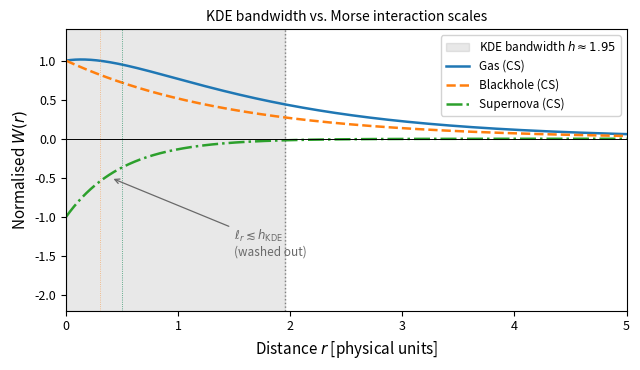

This figure's Python source: (Note: this script raises an exception after producing the figure.)
"""
Figure 9.4 — KDE bandwidth limitation.

Plots the Morse interaction kernel W(r) = Ca*exp(-r/la) - Cr*exp(-r/lr)
for three regimes (gas, blackhole, supernova) and overlays the Gaussian
KDE bandwidth as a shaded region, showing that the repulsive core is
washed out by the smoothing scale.

KDE bandwidth:  sigma = 5 grid cells, dx = Lx/nx = 25/64
=> h = sigma * dx = 5 * (25/64) ≈ 1.953 physical units
"""

import numpy as np
import matplotlib
matplotlib.use("Agg")
import matplotlib.pyplot as plt
from matplotlib.patches import FancyArrowPatch

# ── regime parameters ────────────────────────────────────────────────
regimes = {
    "Gas (CS)"       : dict(Ca=0.5,  la=1.5, Cr=0.2,  lr=0.5,  color="#1f77b4", ls="-"),
    "Blackhole (CS)" : dict(Ca=20.0, la=1.5, Cr=0.05, lr=0.3,  color="#ff7f0e", ls="--"),
    "Supernova (CS)" : dict(Ca=0.05, la=1.5, Cr=15.0, lr=0.5,  color="#2ca02c", ls="-."),
}

# KDE bandwidth in physical units
h_kde = 5.0 * (25.0 / 64.0)   # ≈ 1.953

r = np.linspace(0.0, 5.0, 2000)

fig, ax = plt.subplots(figsize=(6.5, 3.8))

# ── bandwidth shaded band ────────────────────────────────────────────
ax.axvspan(0, h_kde, color="grey", alpha=0.18, label=f"KDE bandwidth $h\\approx{h_kde:.2f}$")
ax.axvline(h_kde, color="grey", lw=1.0, ls=":")

# ── Morse kernels ────────────────────────────────────────────────────
for label, p in regimes.items():
    W = p["Ca"] * np.exp(-r / p["la"]) - p["Cr"] * np.exp(-r / p["lr"])
    # normalise so peak attraction lobe ≈ 1 for visual legibility
    peak = p["Ca"] * np.exp(-0.0 / p["la"]) - p["Cr"] * np.exp(-0.0 / p["lr"])
    W_norm = W / max(abs(peak), 1e-8)
    ax.plot(r, W_norm, color=p["color"], ls=p["ls"], lw=1.8, label=label)

# ── repulsion range annotations ──────────────────────────────────────
for p_name, p in regimes.items():
    lr = p["lr"]
    # small tick marker at lr
    ax.axvline(lr, color=p["color"], lw=0.6, ls=":", alpha=0.55)

# ── axis labels & legend ─────────────────────────────────────────────
ax.axhline(0, color="black", lw=0.7)
ax.set_xlabel(r"Distance $r$ [physical units]", fontsize=11)
ax.set_ylabel(r"Normalised $W(r)$", fontsize=11)
ax.set_xlim(0, 5.0)
ax.set_ylim(-2.2, 1.4)
ax.tick_params(labelsize=9)

# annotation arrow pointing into bandwidth region
ax.annotate(
    r"$\ell_r \lesssim h_{\rm KDE}$" "\n(washed out)",
    xy=(0.4, -0.5), xytext=(1.5, -1.5),
    fontsize=8.5, color="dimgrey",
    arrowprops=dict(arrowstyle="->", color="dimgrey", lw=0.9),
)

ax.legend(fontsize=8.5, loc="upper right", framealpha=0.85)
ax.set_title("KDE bandwidth vs. Morse interaction scales", fontsize=10, pad=6)

fig.tight_layout()

out = "Thesis_Figures/fig9_4_bandwidth_limitation.pdf"
fig.savefig(out, dpi=150, bbox_inches="tight")
print(f"Saved {out}")
